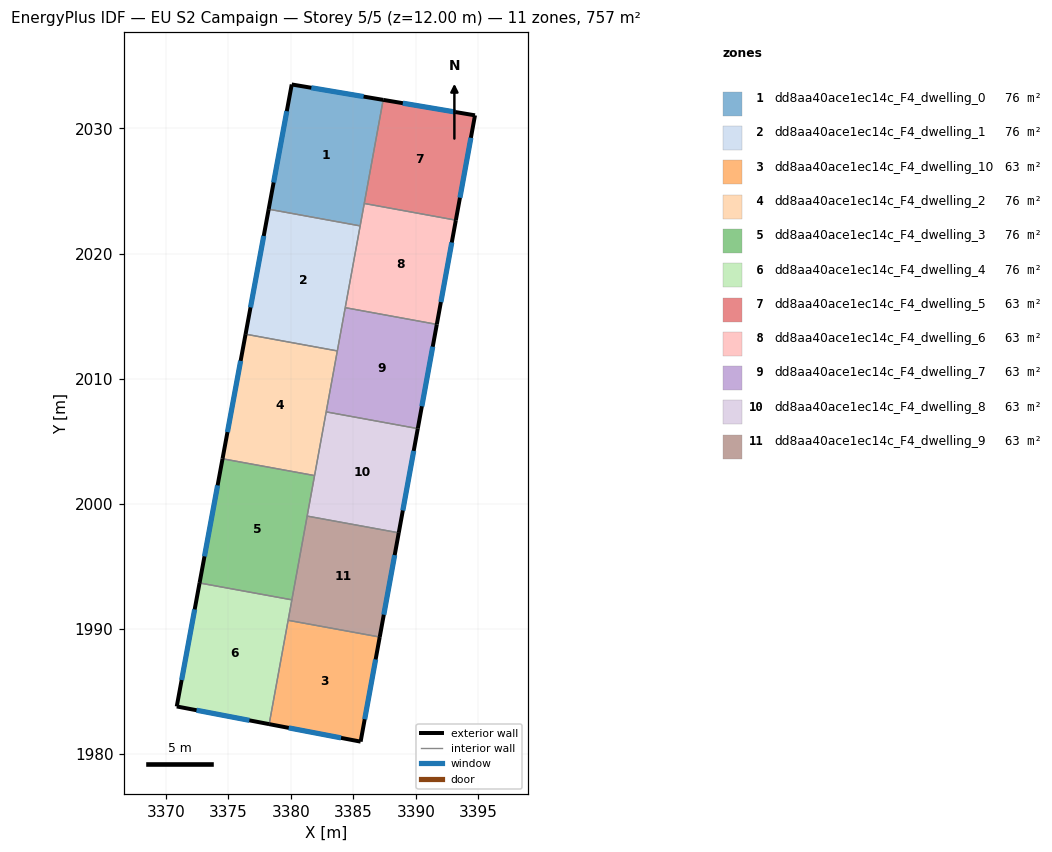
=== STOREY PLAN SPEC (per zone: floor XY polygon, exterior-wall plan segments, windows/doors) ===
zone 1: dd8aa40ace1ec14c_F4_dwelling_0  (75.7 m²)
  floor: (3387.39, 2032.29) (3385.55, 2022.21) (3378.23, 2023.54) (3380.08, 2033.52)
  exterior wall: (3380.08, 2033.52) – (3378.23, 2023.54)  [10.1 m]
    window: (3379.68, 2031.38) – (3378.63, 2025.68)  [9.9 m²]
  exterior wall: (3387.39, 2032.29) – (3380.08, 2033.52)  [7.4 m]
    window: (3385.83, 2032.55) – (3381.65, 2033.26)  [7.3 m²]
  interior walls: 3
zone 2: dd8aa40ace1ec14c_F4_dwelling_1  (75.7 m²)
  floor: (3385.55, 2022.21) (3383.73, 2012.21) (3376.39, 2013.55) (3378.23, 2023.54)
  exterior wall: (3378.23, 2023.54) – (3376.39, 2013.55)  [10.2 m]
    window: (3377.84, 2021.40) – (3376.78, 2015.69)  [10.0 m²]
  interior walls: 4
zone 3: dd8aa40ace1ec14c_F4_dwelling_10  (63.1 m²)
  floor: (3387.12, 1989.32) (3385.59, 1980.96) (3378.27, 1982.36) (3379.79, 1990.66)
  exterior wall: (3385.59, 1980.96) – (3387.12, 1989.32)  [8.5 m]
    window: (3385.92, 1982.75) – (3386.79, 1987.53)  [8.3 m²]
  exterior wall: (3378.27, 1982.36) – (3385.59, 1980.96)  [7.4 m]
    window: (3379.84, 1982.06) – (3384.02, 1981.26)  [7.3 m²]
  interior walls: 2
zone 4: dd8aa40ace1ec14c_F4_dwelling_2  (75.7 m²)
  floor: (3383.73, 2012.21) (3381.91, 2002.24) (3374.54, 2003.58) (3376.39, 2013.55)
  exterior wall: (3376.39, 2013.55) – (3374.54, 2003.58)  [10.1 m]
    window: (3375.99, 2011.41) – (3374.94, 2005.72)  [9.9 m²]
  interior walls: 4
zone 5: dd8aa40ace1ec14c_F4_dwelling_3  (75.7 m²)
  floor: (3381.91, 2002.24) (3380.09, 1992.30) (3372.71, 1993.65) (3374.54, 2003.58)
  exterior wall: (3374.54, 2003.58) – (3372.71, 1993.65)  [10.1 m]
    window: (3374.15, 2001.45) – (3373.10, 1995.77)  [9.9 m²]
  interior walls: 4
zone 6: dd8aa40ace1ec14c_F4_dwelling_4  (75.7 m²)
  floor: (3380.09, 1992.30) (3378.27, 1982.36) (3370.88, 1983.77) (3372.71, 1993.65)
  exterior wall: (3370.88, 1983.77) – (3378.27, 1982.36)  [7.5 m]
    window: (3372.47, 1983.47) – (3376.69, 1982.66)  [7.4 m²]
  exterior wall: (3372.71, 1993.65) – (3370.88, 1983.77)  [10.0 m]
    window: (3372.32, 1991.53) – (3371.27, 1985.89)  [9.8 m²]
  interior walls: 3
zone 7: dd8aa40ace1ec14c_F4_dwelling_5  (63.1 m²)
  floor: (3394.74, 2031.05) (3393.21, 2022.67) (3385.88, 2024.00) (3387.39, 2032.29)
  exterior wall: (3394.74, 2031.05) – (3387.39, 2032.29)  [7.4 m]
    window: (3393.16, 2031.32) – (3388.97, 2032.02)  [7.3 m²]
  exterior wall: (3393.21, 2022.67) – (3394.74, 2031.05)  [8.5 m]
    window: (3393.53, 2024.46) – (3394.41, 2029.26)  [8.4 m²]
  interior walls: 2
zone 8: dd8aa40ace1ec14c_F4_dwelling_6  (63.1 m²)
  floor: (3393.21, 2022.67) (3391.68, 2014.33) (3384.36, 2015.67) (3385.88, 2024.00)
  exterior wall: (3391.68, 2014.33) – (3393.21, 2022.67)  [8.5 m]
    window: (3392.01, 2016.12) – (3392.88, 2020.88)  [8.3 m²]
  interior walls: 4
zone 9: dd8aa40ace1ec14c_F4_dwelling_7  (63.1 m²)
  floor: (3391.68, 2014.33) (3390.16, 2006.00) (3382.84, 2007.33) (3384.36, 2015.67)
  exterior wall: (3390.16, 2006.00) – (3391.68, 2014.33)  [8.5 m]
    window: (3390.49, 2007.78) – (3391.36, 2012.54)  [8.3 m²]
  interior walls: 4
zone 10: dd8aa40ace1ec14c_F4_dwelling_8  (63.1 m²)
  floor: (3390.16, 2006.00) (3388.64, 1997.66) (3381.31, 1999.00) (3382.84, 2007.33)
  exterior wall: (3388.64, 1997.66) – (3390.16, 2006.00)  [8.5 m]
    window: (3388.96, 1999.45) – (3389.84, 2004.21)  [8.3 m²]
  interior walls: 4
zone 11: dd8aa40ace1ec14c_F4_dwelling_9  (63.1 m²)
  floor: (3388.64, 1997.66) (3387.12, 1989.32) (3379.79, 1990.66) (3381.31, 1999.00)
  exterior wall: (3387.12, 1989.32) – (3388.64, 1997.66)  [8.5 m]
    window: (3387.44, 1991.11) – (3388.31, 1995.87)  [8.3 m²]
  interior walls: 4

=== DERIVED (storey summary) ===
Building: EU S2 Campaign
Storey: 5 of 5  (floor level z = 12.00 m)
Storey gross floor area: 757.2 m²
Zones on this storey: 11
  - dd8aa40ace1ec14c_F4_dwelling_0: floor 75.7 m²; exterior wall 17.6 m (52.7 m²); 2 window(s) 17.2 m²; WWR 32.7%
  - dd8aa40ace1ec14c_F4_dwelling_1: floor 75.7 m²; exterior wall 10.2 m (30.5 m²); 1 window(s) 10.0 m²; WWR 32.7%
  - dd8aa40ace1ec14c_F4_dwelling_10: floor 63.1 m²; exterior wall 16.0 m (47.9 m²); 2 window(s) 15.6 m²; WWR 32.7%
  - dd8aa40ace1ec14c_F4_dwelling_2: floor 75.7 m²; exterior wall 10.1 m (30.4 m²); 1 window(s) 9.9 m²; WWR 32.7%
  - dd8aa40ace1ec14c_F4_dwelling_3: floor 75.7 m²; exterior wall 10.1 m (30.3 m²); 1 window(s) 9.9 m²; WWR 32.7%
  - dd8aa40ace1ec14c_F4_dwelling_4: floor 75.7 m²; exterior wall 17.6 m (52.7 m²); 2 window(s) 17.2 m²; WWR 32.7%
  - dd8aa40ace1ec14c_F4_dwelling_5: floor 63.1 m²; exterior wall 16.0 m (47.9 m²); 2 window(s) 15.7 m²; WWR 32.7%
  - dd8aa40ace1ec14c_F4_dwelling_6: floor 63.1 m²; exterior wall 8.5 m (25.4 m²); 1 window(s) 8.3 m²; WWR 32.7%
  - dd8aa40ace1ec14c_F4_dwelling_7: floor 63.1 m²; exterior wall 8.5 m (25.4 m²); 1 window(s) 8.3 m²; WWR 32.7%
  - dd8aa40ace1ec14c_F4_dwelling_8: floor 63.1 m²; exterior wall 8.5 m (25.4 m²); 1 window(s) 8.3 m²; WWR 32.7%
  - dd8aa40ace1ec14c_F4_dwelling_9: floor 63.1 m²; exterior wall 8.5 m (25.4 m²); 1 window(s) 8.3 m²; WWR 32.7%
Zone adjacency (shared interzone walls):
  - dd8aa40ace1ec14c_F4_dwelling_0 ↔ dd8aa40ace1ec14c_F4_dwelling_1
  - dd8aa40ace1ec14c_F4_dwelling_0 ↔ dd8aa40ace1ec14c_F4_dwelling_5
  - dd8aa40ace1ec14c_F4_dwelling_0 ↔ dd8aa40ace1ec14c_F4_dwelling_6
  - dd8aa40ace1ec14c_F4_dwelling_1 ↔ dd8aa40ace1ec14c_F4_dwelling_2
  - dd8aa40ace1ec14c_F4_dwelling_1 ↔ dd8aa40ace1ec14c_F4_dwelling_6
  - dd8aa40ace1ec14c_F4_dwelling_1 ↔ dd8aa40ace1ec14c_F4_dwelling_7
  - dd8aa40ace1ec14c_F4_dwelling_10 ↔ dd8aa40ace1ec14c_F4_dwelling_4
  - dd8aa40ace1ec14c_F4_dwelling_10 ↔ dd8aa40ace1ec14c_F4_dwelling_9
  - dd8aa40ace1ec14c_F4_dwelling_2 ↔ dd8aa40ace1ec14c_F4_dwelling_3
  - dd8aa40ace1ec14c_F4_dwelling_2 ↔ dd8aa40ace1ec14c_F4_dwelling_7
  - dd8aa40ace1ec14c_F4_dwelling_2 ↔ dd8aa40ace1ec14c_F4_dwelling_8
  - dd8aa40ace1ec14c_F4_dwelling_3 ↔ dd8aa40ace1ec14c_F4_dwelling_4
  - dd8aa40ace1ec14c_F4_dwelling_3 ↔ dd8aa40ace1ec14c_F4_dwelling_8
  - dd8aa40ace1ec14c_F4_dwelling_3 ↔ dd8aa40ace1ec14c_F4_dwelling_9
  - dd8aa40ace1ec14c_F4_dwelling_4 ↔ dd8aa40ace1ec14c_F4_dwelling_9
  - dd8aa40ace1ec14c_F4_dwelling_5 ↔ dd8aa40ace1ec14c_F4_dwelling_6
  - dd8aa40ace1ec14c_F4_dwelling_6 ↔ dd8aa40ace1ec14c_F4_dwelling_7
  - dd8aa40ace1ec14c_F4_dwelling_7 ↔ dd8aa40ace1ec14c_F4_dwelling_8
  - dd8aa40ace1ec14c_F4_dwelling_8 ↔ dd8aa40ace1ec14c_F4_dwelling_9